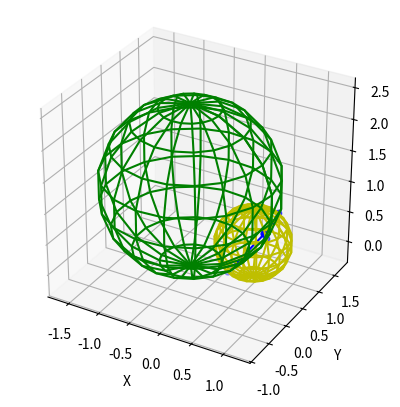

Write Python code to recreate this figure.
import numpy as np
import matplotlib.pyplot as plt


def get_min_sphere_4points(points):
    """
    Get the minimum radius of a circumscribed sphere that encloses all the points
    """
    def minimum_enclosing_sphere_3points(triangle):
        # Compute the circumcenter of the triangle
        a, b, c = triangle
        ab = b - a
        ac = c - a
        ab_cross_ac = np.cross(ab, ac)
        ab_cross_ac_norm_sq = np.dot(ab_cross_ac, ab_cross_ac)
        if ab_cross_ac_norm_sq == 0:
            # Points are colinear, return a point and radius of infinity
            return a, np.inf
        ab_norm_sq = np.dot(ab, ab)
        ac_norm_sq = np.dot(ac, ac)
        circumcenter = a + (np.cross(ab_norm_sq * ac - ac_norm_sq * ab, ab_cross_ac) / (2 * ab_cross_ac_norm_sq))
        # Calculate the radius of the circumcircle
        radius = np.linalg.norm(circumcenter - a)
        # Check if the circumcenter lies inside the triangle
        if np.all(np.logical_and(circumcenter >= a, circumcenter <= c)):
            return circumcenter, radius
        # Otherwise, the minimum enclosing sphere is the circumcircle
        else:
            center = np.mean(triangle, axis=0)
            radius = np.max(np.linalg.norm(triangle - center, axis=1))
            return center, radius
    def _min_sphere(points, center, radius):
        if len(points) == 0 or len(center) == 3:
            if len(center) == 3:
                # c1, c2, c3 = center
                # return np.array([(c1 + c2 + c3) / 3]), 0
                return minimum_enclosing_sphere_3points(center)
            elif len(center) == 2:
                c1, c2 = center
                return (c1 + c2) / 2, np.linalg.norm(c1 - c2) / 2
            elif len(center) == 1:
                return center[0], 0
            else:
                return None, 0
        else:
            p = points[0]
            points = points[1:]
            c, r = _min_sphere(points, center, radius)
            if c is None or np.linalg.norm(p - c) > r:
                center.append(p)
                c, r = _min_sphere(points, center, radius)
                center.pop()
            return c, r

    if len(points) < 4:
        raise ValueError("At least 4 points are required.")
    np.random.shuffle(points)
    center, radius = _min_sphere(points, [], 0)
    print("Center:", center)
    print("Radius:", radius)
    return center, radius


def fit_circumscribed_sphere_4points(array, tol=1e-6):
    # Check if the the points are co-linear
    D12 = array[1] - array[0]
    D12 = D12 / np.linalg.norm(D12)
    D13 = array[2] - array[0]
    D13 = D13 / np.linalg.norm(D13)
    D14 = array[3] - array[0]
    D14 = D14 / np.linalg.norm(D14)

    chk1 = np.clip(np.abs(np.dot(D12, D13)), 0., 1.)  # 如果共线，chk1=1
    chk2 = np.clip(np.abs(np.dot(D12, D14)), 0., 1.)
    # 求的是反余弦值，如果是1，反余弦值为0（弧度），乘以180/pi，就是0（度），说明共线
    if np.arccos(chk1) / np.pi * 180 < tol or np.arccos(chk2) / np.pi * 180 < tol:
        R = np.inf
        C = np.full(3, np.nan)
        return R, C

    # Check if the the points are co-planar
    n1 = np.linalg.norm(np.cross(D12, D13))
    n2 = np.linalg.norm(np.cross(D12, D14))

    chk = np.clip(np.abs(np.dot(n1, n2)), 0., 1.)
    if np.arccos(chk) / np.pi * 180 < tol:
        R = np.inf
        C = np.full(3, np.nan)
        return R, C

    # Centroid of the sphere
    A = 2 * (array[1:] - np.full(len(array) - 1, array[0]))
    b = np.sum((np.square(array[1:]) - np.square(np.full(len(array) - 1, array[0]))), axis=1)
    C = np.transpose(np.linalg.solve(A, b))

    # Radius of the sphere
    R = np.sqrt(np.sum(np.square(array[0] - C), axis=0))
    print("Center:", C)
    print("Radius:", R)

    return C, R


if __name__ == '__main__':

    # # Define the four points
    p1 = np.array([0, 0, 0])
    p2 = np.array([0, 4, 0])
    p3 = np.array([4, 0, 0])
    p4 = np.array([1, 2, 0])

    points1 = np.array([p1, p2, p3, p4])

    points1 = np.random.rand(4, 3)
    # show_tetrahedron(points1)
    center0, radius0 = fit_circumscribed_sphere_4points(points1)

    center1, radius1 = get_min_sphere_4points(points1)


    from mpl_toolkits.mplot3d import Axes3D

    fig = plt.figure()
    ax = fig.add_subplot(111, projection='3d')
    # Plot the points
    ax.scatter(points1[:, 0], points1[:, 1], points1[:, 2], c='b')
    # plot the tetrahedron
    ax.plot(points1[:, 0], points1[:, 1], points1[:, 2], c='b')

    # Plot the sphere1
    u, v = np.mgrid[0:2 * np.pi:20j, 0:np.pi:10j]
    x = center0[0] + radius0 * np.cos(u) * np.sin(v)
    y = center0[1] + radius0 * np.sin(u) * np.sin(v)
    z = center0[2] + radius0 * np.cos(v)
    ax.plot_wireframe(x, y, z, color="g")

    # Plot the sphere2
    u, v = np.mgrid[0:2 * np.pi:20j, 0:np.pi:10j]
    x = center1[0] + radius1 * np.cos(u) * np.sin(v)
    y = center1[1] + radius1 * np.sin(u) * np.sin(v)
    z = center1[2] + radius1 * np.cos(v)
    ax.plot_wireframe(x, y, z, color="y")

    # Set the axes properties
    ax.set_xlabel('X')
    ax.set_ylabel('Y')
    ax.set_zlabel('Z')
    ax.set_aspect('equal')
    # Show the plot
    print('Showing the plot...')
    plt.show()